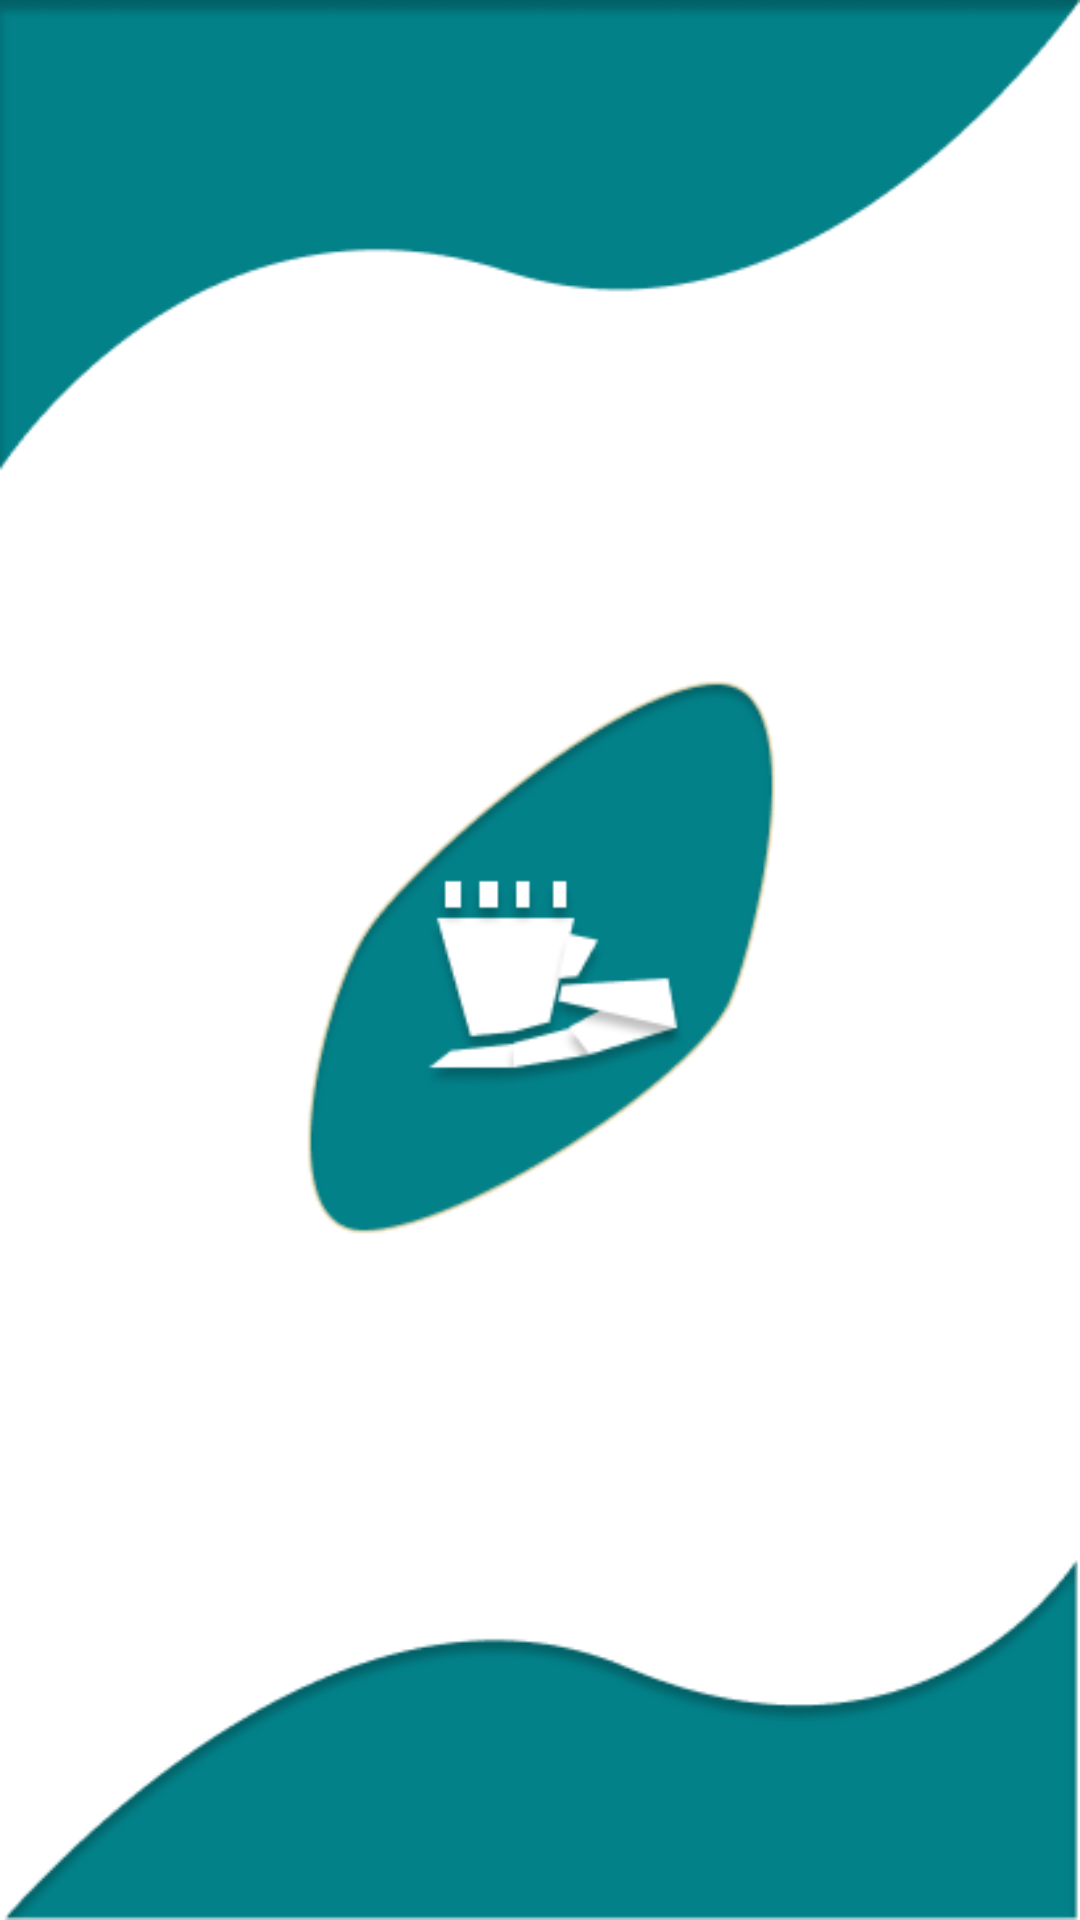

This screen was rendered from an Android layout file. Write that file and the resources it references.
<!-- AndroidManifest.xml: application theme Theme.TradeTea -->
<!-- res/layout/activity_splash_screen.xml -->
<?xml version="1.0" encoding="utf-8"?>
<androidx.constraintlayout.widget.ConstraintLayout xmlns:android="http://schemas.android.com/apk/res/android"
    xmlns:app="http://schemas.android.com/apk/res-auto"
    xmlns:tools="http://schemas.android.com/tools"
    android:layout_width="match_parent"
    android:layout_height="match_parent"
    android:background="@drawable/spalshbackground"
    tools:context=".SplashScreenActivity">




</androidx.constraintlayout.widget.ConstraintLayout>
<!-- resources referenced by this layout -->
<resources>
  <!-- drawable spalshbackground: png bitmap (drawable-v24, 20668 bytes) -->
  <style name="Theme.TradeTea" parent="Theme.MaterialComponents.DayNight.DarkActionBar">
          
          <item name="colorPrimary">@color/purple_500</item>
          <item name="colorPrimaryVariant">@color/purple_700</item>
          <item name="colorOnPrimary">@color/white</item>
          
          <item name="colorSecondary">@color/teal_200</item>
          <item name="colorSecondaryVariant">@color/teal_700</item>
          <item name="colorOnSecondary">@color/black</item>
          
          <item name="android:statusBarColor" tools:targetApi="l">?attr/colorPrimaryVariant</item>
          
      </style>
  <!-- not gathered from this repository: default colours our renderer supplied (Android Studio template values) -->
  <color name="purple_500">#FF6200EE</color>
  <color name="purple_700">#FF3700B3</color>
  <color name="teal_200">#FF03DAC5</color>
  <color name="teal_700">#FF018786</color>
  <color name="black">#FF000000</color>
  <color name="white">#FFFFFFFF</color>
</resources>
